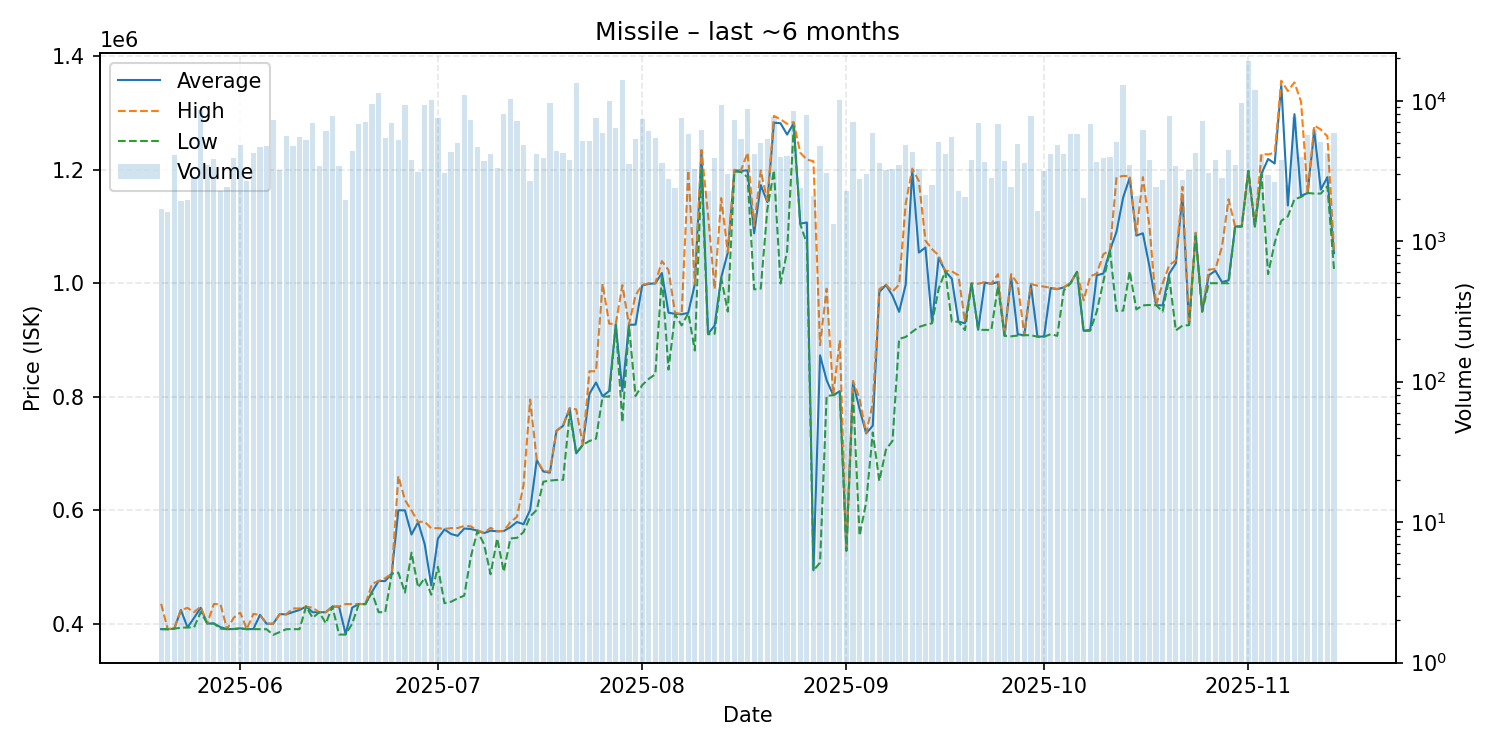

Data behind this chart, as committed beside it:
date, average, highest, lowest, order_count, volume
2025-05-20, 390200, 434700, 390100, 135, 1708
2025-05-21, 390000, 390000, 390000, 116, 1608
2025-05-22, 391000, 392000, 391000, 134, 4102
2025-05-23, 423800, 424000, 392600, 123, 1945
2025-05-24, 393200, 427500, 393100, 141, 1975
2025-05-25, 410000, 420100, 393200, 197, 2830
2025-05-26, 427700, 429700, 420100, 162, 8573
2025-05-27, 400000, 400000, 400000, 134, 3468
2025-05-28, 400100, 434400, 400000, 132, 3828
2025-05-29, 393600, 434200, 391000, 140, 2261
2025-05-30, 390100, 390100, 390100, 119, 2449
2025-05-31, 390400, 410000, 390300, 149, 3922
2025-06-01, 391500, 419300, 391400, 178, 4841
2025-06-02, 390100, 390100, 390100, 160, 2669
2025-06-03, 390300, 416900, 390200, 162, 4258
2025-06-04, 415200, 415300, 390000, 135, 4656
2025-06-05, 399600, 399900, 390000, 159, 4770
2025-06-06, 399600, 399700, 380000, 175, 7243
2025-06-07, 416600, 416700, 385000, 140, 3199
2025-06-08, 416100, 416400, 390000, 187, 5577
2025-06-09, 420200, 426600, 390100, 164, 4722
2025-06-10, 423900, 426600, 390000, 167, 5475
2025-06-11, 429900, 429900, 429900, 141, 5271
2025-06-12, 419900, 427800, 410000, 172, 6893
2025-06-13, 419900, 419900, 419900, 112, 3423
2025-06-14, 419900, 420200, 400300, 172, 6110
2025-06-15, 429900, 429900, 429900, 167, 7843
2025-06-16, 429800, 429900, 380600, 137, 3445
2025-06-17, 381300, 434300, 380500, 134, 1950
2025-06-18, 428000, 434400, 400000, 139, 4401
2025-06-19, 434400, 434400, 434400, 183, 6855
2025-06-20, 434400, 434500, 434000, 165, 7066
2025-06-21, 456000, 469900, 455000, 185, 9508
2025-06-22, 474900, 475000, 420000, 247, 11342
2025-06-23, 474900, 479800, 420000, 136, 5401
2025-06-24, 487900, 488100, 487800, 174, 6939
2025-06-25, 599700, 659900, 489800, 150, 5291
2025-06-26, 599500, 617800, 454500, 209, 9249
2025-06-27, 556900, 599200, 524900, 146, 3767
2025-06-28, 578700, 579100, 463500, 147, 3089
2025-06-29, 539800, 579700, 480300, 206, 9361
2025-06-30, 467200, 567700, 450800, 175, 10109
2025-07-01, 549700, 568200, 500000, 152, 7556
2025-07-02, 566000, 566900, 435900, 135, 3076
2025-07-03, 557900, 568100, 438400, 141, 4284
2025-07-04, 554600, 568300, 444300, 160, 4981
2025-07-05, 567500, 572000, 449200, 204, 10948
2025-07-06, 566600, 571300, 517400, 186, 7326
2025-07-07, 563800, 564500, 563000, 152, 4695
2025-07-08, 559300, 559900, 540000, 150, 3716
2025-07-09, 563700, 568700, 486800, 142, 4210
2025-07-10, 562500, 562900, 550000, 135, 3303
2025-07-11, 563000, 563200, 491500, 166, 7994
2025-07-12, 569900, 578900, 550000, 199, 10207
2025-07-13, 579000, 588000, 551000, 164, 7157
2025-07-14, 575100, 644300, 561300, 129, 4864
2025-07-15, 600200, 794900, 588500, 130, 2688
2025-07-16, 687900, 689400, 600300, 134, 4145
2025-07-17, 668000, 668600, 650000, 139, 3891
2025-07-18, 666000, 668000, 652000, 165, 9613
... 119 more rows
